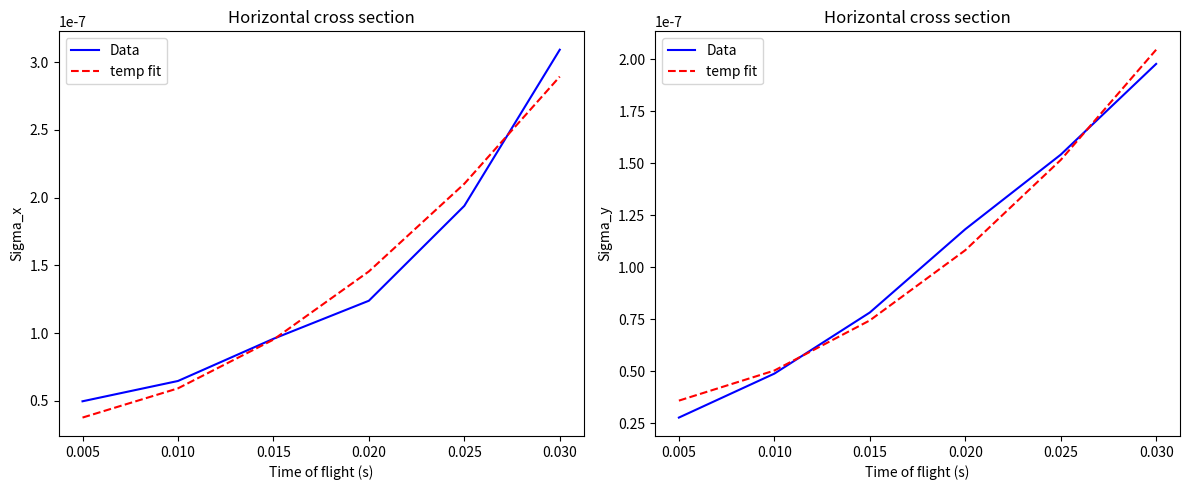

The matplotlib source for this figure:
import numpy as np
import matplotlib.pyplot as plt
from scipy.optimize import curve_fit

#Make sure we are using SI units for all of this stuff. 
kb = 1.38e-23 #J/K
mCs = 133*1.67e-27 #kg

pixel_size_mag = 25e-6/7.24 #meters

tof = np.arange(.005,.035,.005) #seconds

sigma_x = np.array([64.5, 73.6, 89.6, 101.9, 127.5, 161.0])*pixel_size_mag
sigma_y = np.array([48.2, 64.0, 81.0, 99.6, 113.7, 128.8])*pixel_size_mag

def diffusion_fit(Ts, offset_sigma, Temp):
    return offset_sigma**2 +  Temp*kb/mCs*Ts #Ts is time squared. 

# --- Fit quadratics ---
# Initial guess:  offset sigma, temperature
x_guess = [ 50e-6, 10e-5] 
y_guess = [ 50e-6, 10e-5]

popt_x, _ = curve_fit(diffusion_fit, tof**2,sigma_x**2,  p0=x_guess)
popt_y, _ = curve_fit(diffusion_fit, tof**2,sigma_y**2,  p0=y_guess)

print("Startin cloud sigma_x is: ", popt_x[0])
print("Startin cloud sigma_y is: ", popt_y[0])

print("Temperature along gravity is: ", popt_x[1], "K")
print("Temperature perpendicular to gravity is ", popt_y[1], "K")

# Residuals
residuals_x = (sigma_x - np.sqrt(diffusion_fit(tof, *popt_x)))/sigma_x
residuals_y = (sigma_y - np.sqrt(diffusion_fit(tof, *popt_y)))/sigma_y

print("Relative X residuals are: ", residuals_x)
print("Relative Y residuals are: ", residuals_y)


# --- Plot results ---
fig, axs = plt.subplots(1, 2, figsize=(12, 5)) #create a plot with one row and 2 columns. 

# Horizontal line
axs[0].plot(tof, np.array(sigma_x)**2, 'b', label='Data')
axs[0].plot(tof, diffusion_fit(tof**2, *popt_x), 'r--', label='temp fit')
axs[0].set_title("Horizontal cross section")
axs[0].set_xlabel("Time of flight (s)")
axs[0].set_ylabel("Sigma_x")
axs[0].legend()

# Horizontal line
axs[1].plot(tof, np.array(sigma_y)**2, 'b', label='Data')
axs[1].plot(tof, diffusion_fit(tof**2, *popt_y), 'r--', label='temp fit')
axs[1].set_title("Horizontal cross section")
axs[1].set_xlabel("Time of flight (s)")
axs[1].set_ylabel("Sigma_y")
axs[1].legend()

plt.tight_layout()
plt.show()

print("Temperature along x is: ", popt_x[1])
print("Temeprature along y is: ", popt_y[1])
